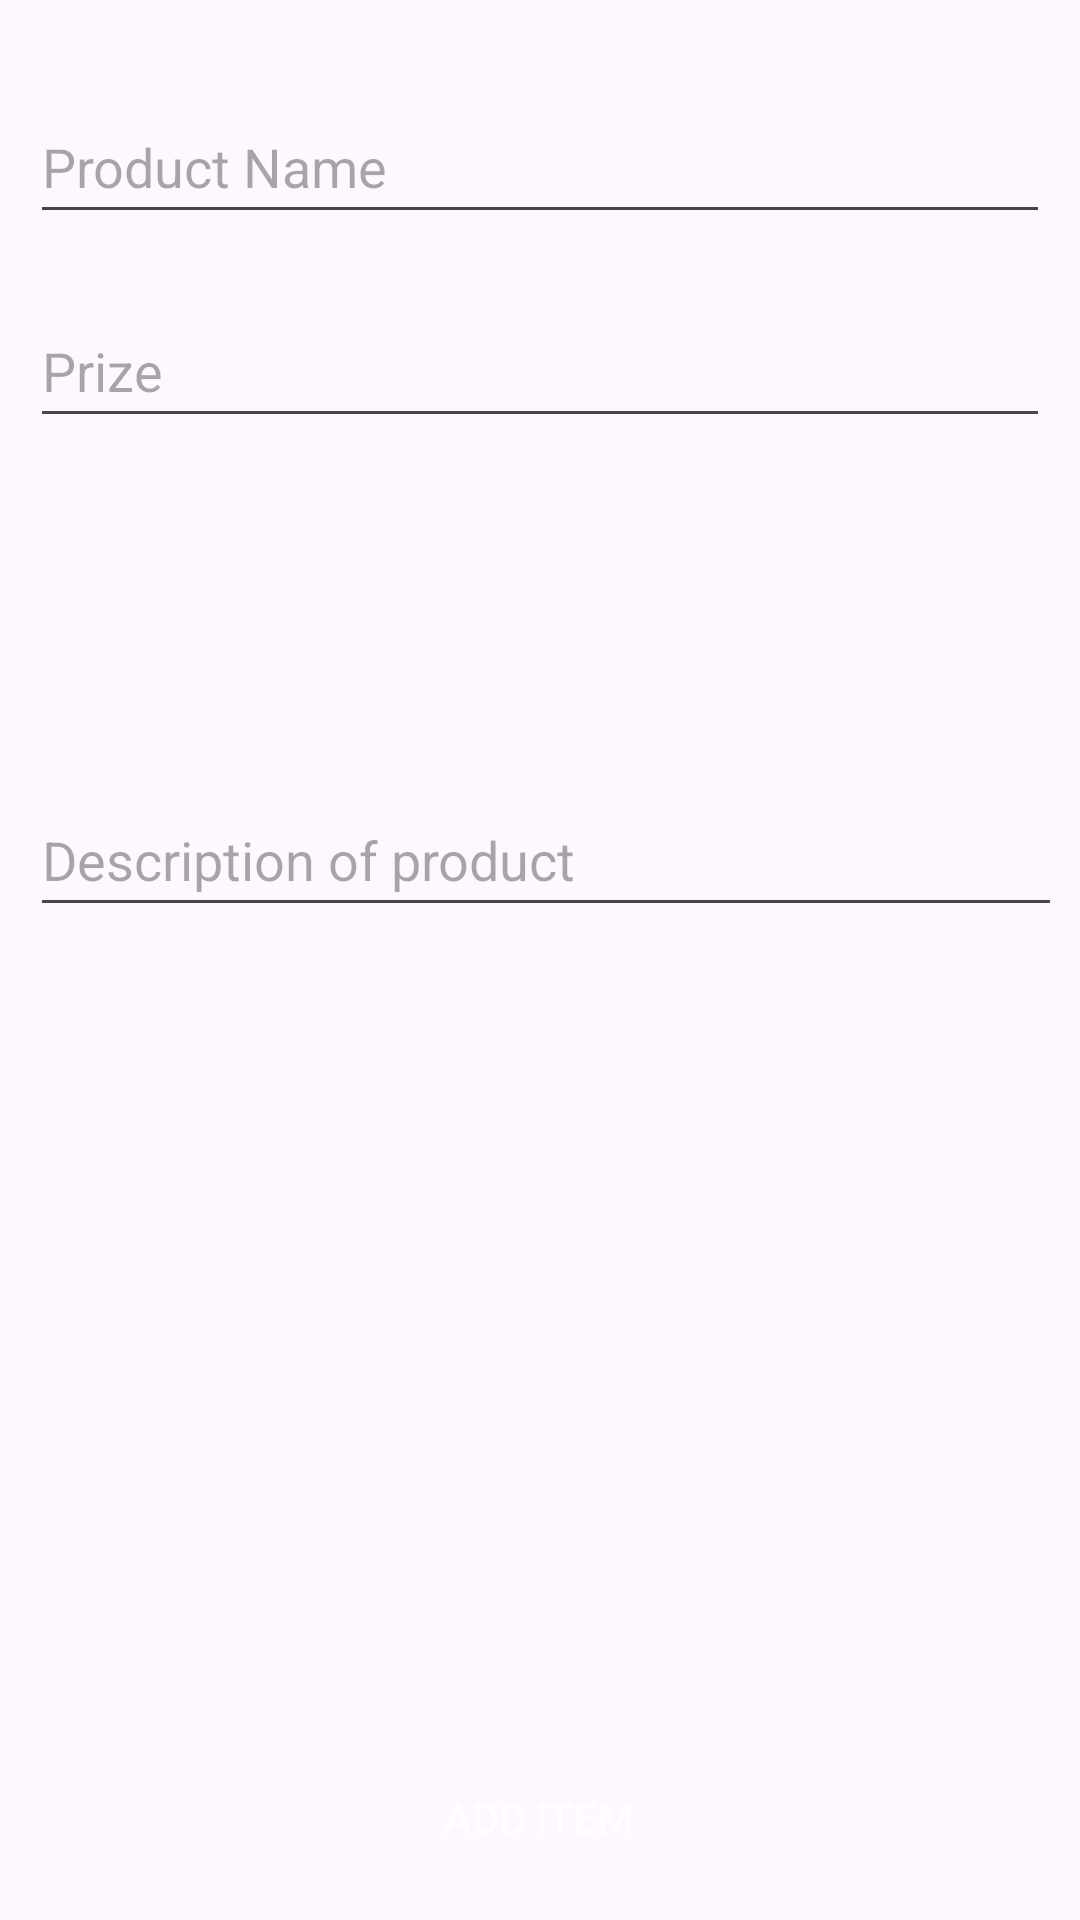

Reconstruct the res/layout file that produces this screen, plus the resources it refers to.
<!-- AndroidManifest.xml: application theme Theme.GreenCart -->
<!-- res/layout/update_dialog.xml -->
<?xml version="1.0" encoding="utf-8"?>
<LinearLayout xmlns:android="http://schemas.android.com/apk/res/android"
    xmlns:app="http://schemas.android.com/apk/res-auto"
    android:layout_width="match_parent"
    android:layout_height="match_parent"
    android:orientation="vertical"
    android:padding="10dp">

    <EditText
        android:id="@+id/etEmpName"
        android:layout_width="match_parent"
        android:layout_height="wrap_content"
        android:layout_marginTop="20dp"
        android:hint="Product Name"
        android:inputType="textPersonName"
        android:minHeight="48dp" />

    <EditText
        android:id="@+id/etEmpAge"
        android:layout_width="match_parent"
        android:layout_height="wrap_content"
        android:layout_marginTop="20dp"
        android:ems="10"
        android:hint="Prize"
        android:minHeight="48dp" />

    <ImageView
        android:id="@+id/imageView7"
        android:layout_width="377dp"
        android:layout_height="95dp"
        app:srcCompat="@drawable/baseline_add_to_photos_24" />

    <ScrollView
        android:layout_width="391dp"
        android:layout_height="382dp"
        android:layout_weight="1">

        <EditText
            android:id="@+id/etEmpSalary"
            android:layout_width="match_parent"
            android:layout_height="wrap_content"
            android:layout_marginTop="20dp"
            android:ems="10"
            android:hint="Description of product"
            android:inputType="textMultiLine"
            android:minHeight="48dp"
            android:scrollbars="vertical" />
    </ScrollView>

    <android.widget.Button
        android:id="@+id/btnUpdateData"
        android:layout_width="137dp"
        android:layout_height="wrap_content"
        android:layout_gravity="center"
        android:layout_marginTop="20dp"
        android:background="@drawable/button2gradient"
        android:text="add Item"
        android:textColor="#FEFEFE" />

</LinearLayout>
<!-- resources referenced by this layout -->
<resources>
  <style name="Theme.GreenCart" parent="Base.Theme.GreenCart" />
  <style name="Base.Theme.GreenCart" parent="Theme.Material3.DayNight.NoActionBar">
          
          
      </style>
</resources>
